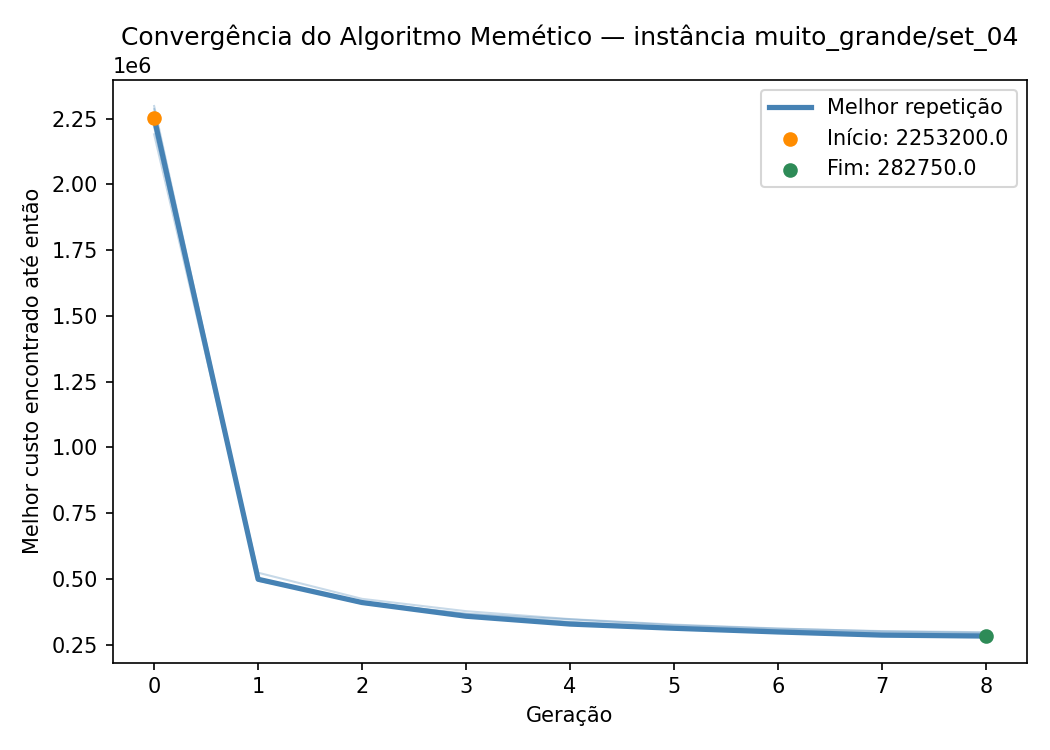

The table this chart was drawn from, first rows:
iteration, generation, best_fitness
1, 0, 2218225
1, 1, 523725
1, 2, 424325
1, 3, 377475
1, 4, 347325
1, 5, 326300
1, 6, 311625
1, 7, 300550
1, 8, 295075
2, 0, 2298400
2, 1, 498150
2, 2, 406000
2, 3, 359675
2, 4, 334875
2, 5, 314050
2, 6, 302950
2, 7, 293800
2, 8, 289375
3, 0, 2286425
3, 1, 493375
3, 2, 412750
3, 3, 367275
3, 4, 346350
3, 5, 324250
3, 6, 310800
3, 7, 301700
3, 8, 297300
4, 0, 2253200
4, 1, 498825
4, 2, 410300
4, 3, 358250
4, 4, 328400
4, 5, 312425
4, 6, 298375
4, 7, 286350
4, 8, 282750
5, 0, 2190675
5, 1, 502575
5, 2, 411125
5, 3, 367725
5, 4, 336825
5, 5, 318050
5, 6, 305100
5, 7, 292150
5, 8, 289150
